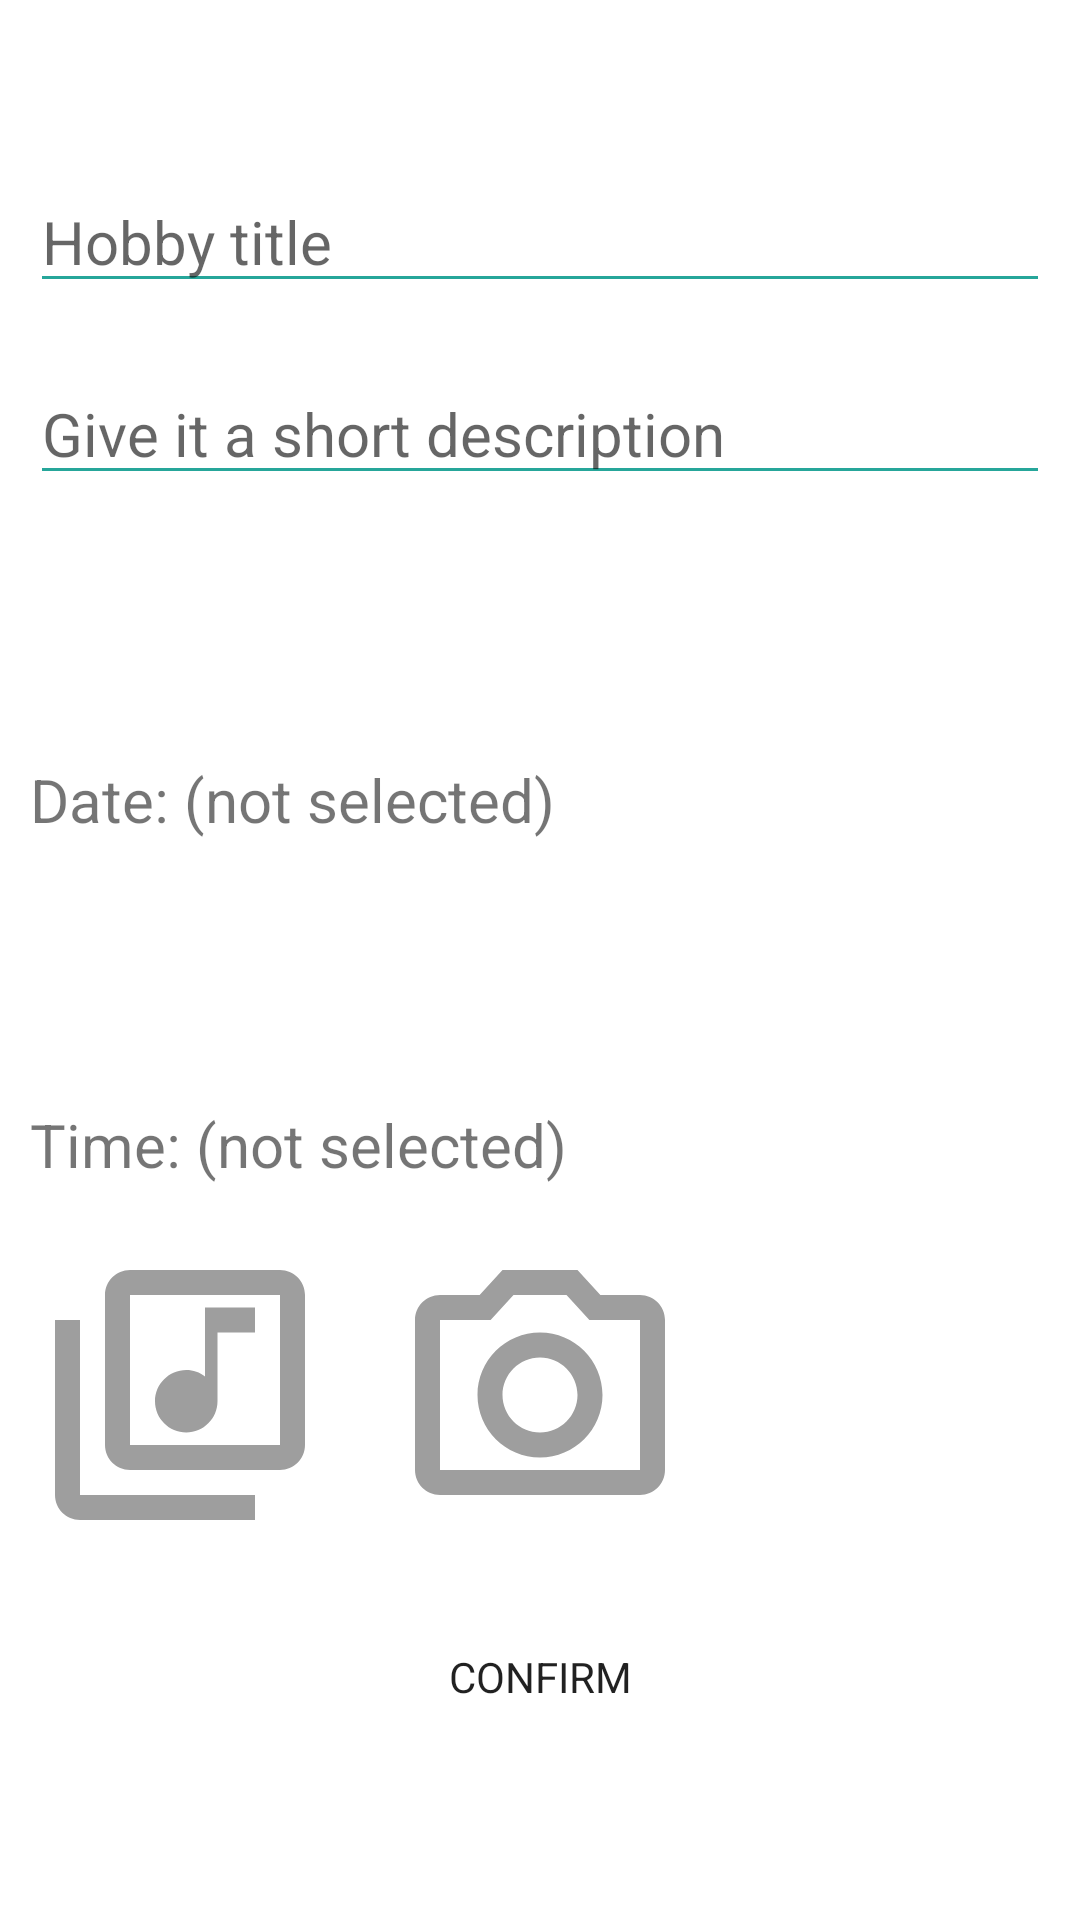

Write the Android layout XML for this screen, with the resource values it uses.
<!-- AndroidManifest.xml: application theme Theme.Habitify -->
<!-- res/layout/fragment_update_habit_item.xml -->
<?xml version="1.0" encoding="utf-8"?>
<RelativeLayout xmlns:android="http://schemas.android.com/apk/res/android"
    xmlns:tools="http://schemas.android.com/tools"
    android:layout_width="match_parent"
    android:layout_height="match_parent"
    tools:context=".ui.fragments.updatehobby.UpdateHobbytemFragment"
    android:background="@android:color/white">

    <ScrollView
        android:layout_width="match_parent"
        android:layout_height="wrap_content"
        android:layout_centerInParent="true">

        <LinearLayout
            android:id="@+id/ll_textviews_update"
            android:layout_width="match_parent"
            android:layout_height="match_parent"
            android:gravity="center"
            android:orientation="vertical">

            <EditText
                android:id="@+id/et_habitTitle_update"
                android:layout_width="match_parent"
                android:layout_height="wrap_content"
                android:layout_margin="10dp"
                android:backgroundTint="#26A69A"
                android:hint="Hobby title"
                android:inputType="text"
                android:textColor="@android:color/black"
                android:fontFamily="sans-serif"
                android:textSize="20sp" />

            <EditText
                android:id="@+id/et_habitDescription_update"
                android:layout_width="match_parent"
                android:layout_height="wrap_content"
                android:layout_margin="10dp"
                android:backgroundTint="#26A69A"
                android:hint="Give it a short description"
                android:inputType="textShortMessage"
                android:textColor="@android:color/black"
                android:fontFamily="sans-serif"
                android:textSize="20sp" />

            <Button
                android:id="@+id/btn_pickDate_update"
                android:layout_width="match_parent"
                android:layout_height="wrap_content"
                android:layout_margin="10dp"
                android:background="@drawable/round_button"
                android:backgroundTint="#EF5350"
                android:clickable="true"
                android:focusable="true"
                android:foreground="?android:attr/selectableItemBackground"
                android:text="Pick a date"
                android:fontFamily="sans-serif-black"
                android:textColor="@android:color/white" />

            <TextView
                android:id="@+id/tv_dateSelected_update"
                android:layout_width="match_parent"
                android:layout_height="wrap_content"
                android:layout_margin="10dp"
                android:text="Date: (not selected)"
                android:fontFamily="sans-serif"
                android:textSize="20sp" />

            <Button
                android:id="@+id/btn_pickTime_update"
                android:layout_width="match_parent"
                android:layout_height="wrap_content"
                android:layout_margin="10dp"
                android:background="@drawable/round_button"
                android:backgroundTint="#42A5F5"
                android:clickable="true"
                android:focusable="true"
                android:foreground="?android:attr/selectableItemBackground"
                android:text="Pick a time"
                android:fontFamily="sans-serif-black"
                android:textColor="@android:color/white" />

            <TextView
                android:id="@+id/tv_timeSelected_update"
                android:layout_width="match_parent"
                android:layout_height="wrap_content"
                android:layout_margin="10dp"
                android:text="Time: (not selected)"
                android:fontFamily="sans-serif"
                android:textSize="20sp" />

            <LinearLayout
                android:id="@+id/layout_tea_smoking_fastfood_update"
                android:layout_width="match_parent"
                android:layout_height="wrap_content"
                android:orientation="horizontal">

                <ImageView
                    android:id="@+id/iv_teaSelected_update"
                    android:layout_width="100dp"
                    android:layout_height="100dp"
                    android:layout_margin="10dp"
                    android:layout_weight="1"
                    android:src="@drawable/music_selected" />

                <ImageView
                    android:id="@+id/iv_fastFoodSelected_update"
                    android:layout_width="100dp"
                    android:layout_height="100dp"
                    android:layout_margin="10dp"
                    android:layout_weight="1"
                    android:src="@drawable/camera_selected" />

                <ImageView
                    android:id="@+id/iv_smokingSelected_update"
                    android:layout_width="100dp"
                    android:layout_height="100dp"
                    android:layout_margin="10dp"
                    android:layout_weight="1"
                    android:src="@drawable/books_selected" />

            </LinearLayout>

            <Button
                android:id="@+id/btn_confirm_update"
                android:layout_width="match_parent"
                android:layout_height="wrap_content"
                android:layout_margin="10dp"
                android:background="@drawable/round_button"
                android:backgroundTint="#26A69A"
                android:clickable="true"
                android:focusable="true"
                android:foreground="?android:attr/selectableItemBackground"
                android:text="Confirm"
                android:fontFamily="sans-serif" />

        </LinearLayout>

    </ScrollView>


</RelativeLayout>
<!-- resources referenced by this layout -->
<resources>
  <!-- drawable books_selected (drawable) -->
  <?xml version="1.0" encoding="utf-8"?>
  <selector xmlns:android="http://schemas.android.com/apk/res/android">
  
      <item android:drawable="@drawable/outline_menu_book"
          android:state_selected="false"/>
  
      <item android:drawable="@drawable/baseline_book"
          android:state_selected="true"/>
  </selector>
  <!-- drawable camera_selected (drawable) -->
  <?xml version="1.0" encoding="utf-8"?>
  <selector xmlns:android="http://schemas.android.com/apk/res/android">
  
      <item android:drawable="@drawable/outline_camera"
          android:state_selected="false" />
  
      <item android:drawable="@drawable/baseline_camera"
          android:state_selected="true"/>
  </selector>
  <!-- drawable music_selected (drawable) -->
  <?xml version="1.0" encoding="utf-8"?>
  <selector xmlns:android="http://schemas.android.com/apk/res/android">
  
      <item android:drawable="@drawable/outline_library_music"
          android:state_selected="false" />
  
      <item android:drawable="@drawable/baseline_library_music"
          android:state_selected="true"/>
  </selector>
  <style name="Theme.Habitify" parent="Base.Theme.Habitify">
          <item name="android:statusBarColor">@color/colorPrimaryVariant</item>
      </style>
  <!-- drawable outline_camera (drawable) -->
  <vector android:height="24dp" android:tint="#9E9E9E"
      android:viewportHeight="24" android:viewportWidth="24"
      android:width="24dp" xmlns:android="http://schemas.android.com/apk/res/android">
      <path android:fillColor="@android:color/white" android:pathData="M20,4h-3.17L15,2L9,2L7.17,4L4,4c-1.1,0 -2,0.9 -2,2v12c0,1.1 0.9,2 2,2h16c1.1,0 2,-0.9 2,-2L22,6c0,-1.1 -0.9,-2 -2,-2zM20,18L4,18L4,6h4.05l1.83,-2h4.24l1.83,2L20,6v12zM12,7c-2.76,0 -5,2.24 -5,5s2.24,5 5,5 5,-2.24 5,-5 -2.24,-5 -5,-5zM12,15c-1.65,0 -3,-1.35 -3,-3s1.35,-3 3,-3 3,1.35 3,3 -1.35,3 -3,3z"/>
  </vector>
  <!-- drawable outline_library_music (drawable) -->
  <vector android:height="24dp" android:tint="#9E9E9E"
      android:viewportHeight="24" android:viewportWidth="24"
      android:width="24dp" xmlns:android="http://schemas.android.com/apk/res/android">
      <path android:fillColor="@android:color/white" android:pathData="M20,2L8,2c-1.1,0 -2,0.9 -2,2v12c0,1.1 0.9,2 2,2h12c1.1,0 2,-0.9 2,-2L22,4c0,-1.1 -0.9,-2 -2,-2zM20,16L8,16L8,4h12v12zM12.5,15c1.38,0 2.5,-1.12 2.5,-2.5L15,7h3L18,5h-4v5.51c-0.42,-0.32 -0.93,-0.51 -1.5,-0.51 -1.38,0 -2.5,1.12 -2.5,2.5s1.12,2.5 2.5,2.5zM4,6L2,6v14c0,1.1 0.9,2 2,2h14v-2L4,20L4,6z"/>
  </vector>
  <!-- drawable baseline_library_music (drawable) -->
  <vector android:height="24dp" android:tint="#E91E63"
      android:viewportHeight="24" android:viewportWidth="24"
      android:width="24dp" xmlns:android="http://schemas.android.com/apk/res/android">
      <path android:fillColor="@android:color/white" android:pathData="M20,2L8,2c-1.1,0 -2,0.9 -2,2v12c0,1.1 0.9,2 2,2h12c1.1,0 2,-0.9 2,-2L22,4c0,-1.1 -0.9,-2 -2,-2zM18,7h-3v5.5c0,1.38 -1.12,2.5 -2.5,2.5S10,13.88 10,12.5s1.12,-2.5 2.5,-2.5c0.57,0 1.08,0.19 1.5,0.51L14,5h4v2zM4,6L2,6v14c0,1.1 0.9,2 2,2h14v-2L4,20L4,6z"/>
  </vector>
  <style name="Base.Theme.Habitify" parent="Theme.MaterialComponents.DayNight.DarkActionBar">
          
          <item name="colorPrimary">#ebbd29</item>
          <item name="colorPrimaryVariant">#e9a51e</item>
          <item name="colorSecondary">#E91E63</item>
          <item name="colorSecondaryVariant">#ec4079</item>
      </style>
  <color name="colorPrimaryVariant">#e9a51e</color>
</resources>
